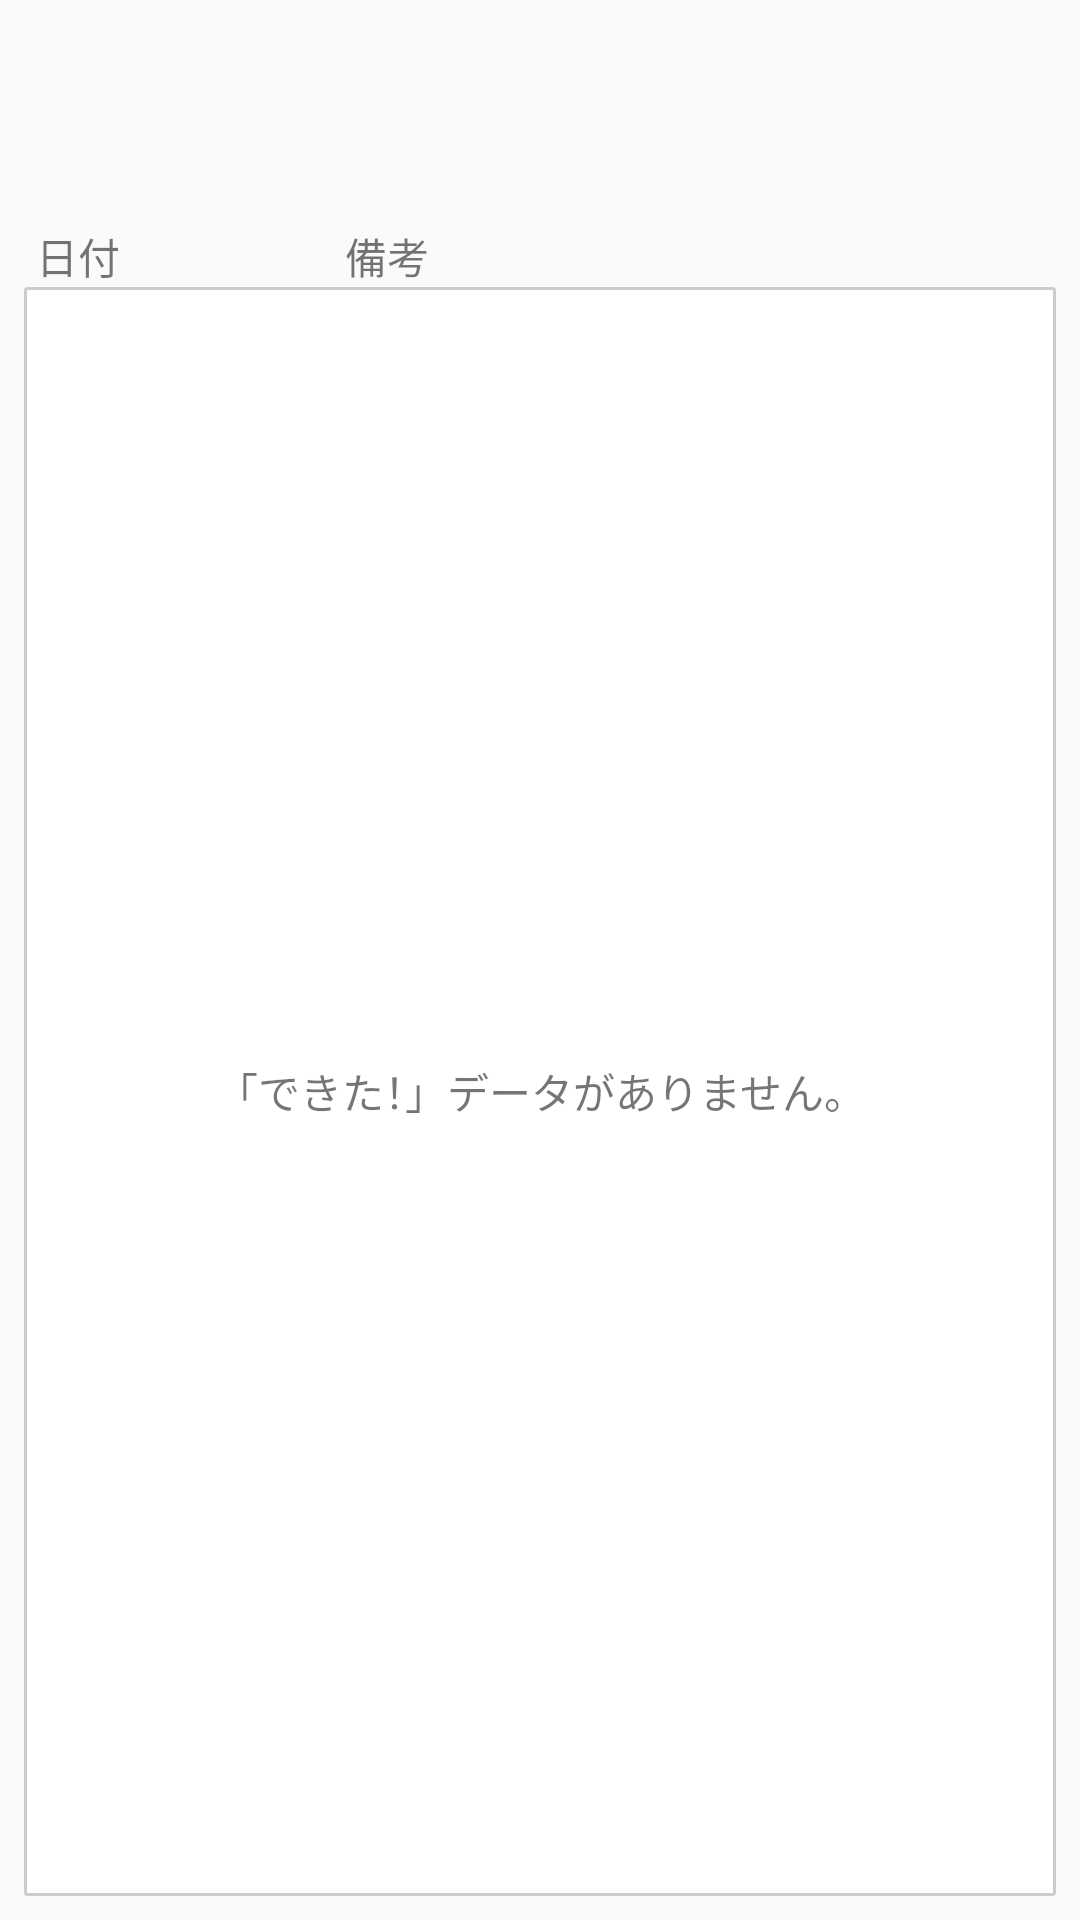

Android layout source for this screen:
<!-- AndroidManifest.xml: activity theme AnimatedTheme -->
<!-- res/layout/fragment_history.xml -->
<LinearLayout xmlns:android="http://schemas.android.com/apk/res/android"
    xmlns:tools="http://schemas.android.com/tools"
    android:orientation="vertical"
    android:layout_width="match_parent"
    android:layout_height="match_parent"
    android:padding="@dimen/dialogPadding"
    tools:context="biz.riverone.itsudakke.views.HistoryFragment">

    <LinearLayout
        android:orientation="horizontal"
        android:paddingTop="@dimen/dialogPadding"
        android:paddingBottom="@dimen/dialogPadding"
        android:layout_width="match_parent"
        android:layout_height="wrap_content">

        <TextView
            android:id="@+id/textViewMonthlyTitle"
            android:textSize="@dimen/textSizeXLarge"
            android:layout_gravity="start|bottom"
            android:layout_weight="1"
            android:layout_width="0dp"
            android:layout_height="wrap_content" />

        <TextView
            android:id="@+id/textViewTotal"
            android:textSize="@dimen/textSizeXLarge"
            android:gravity="end|bottom"
            android:layout_weight="1"
            android:layout_width="0dp"
            android:layout_height="wrap_content" />
    </LinearLayout>

    <LinearLayout
        android:orientation="vertical"
        android:layout_weight="1"
        android:layout_width="match_parent"
        android:layout_height="0dp">
        <LinearLayout
            android:orientation="horizontal"
            android:paddingTop="@dimen/dialogPadding"
            android:layout_width="match_parent"
            android:layout_height="wrap_content">
            <TextView
                android:text="@string/listLabelDate"
                android:paddingStart="@dimen/controllerPadding"
                android:paddingLeft="@dimen/controllerPadding"
                android:paddingEnd="@dimen/controllerPadding"
                android:paddingRight="@dimen/controllerPadding"
                android:layout_weight="3"
                android:layout_width="0dp"
                android:layout_height="wrap_content" />
            <TextView
                android:text="@string/listLabelMemo"
                android:gravity="start"
                android:paddingStart="@dimen/controllerPadding"
                android:paddingLeft="@dimen/controllerPadding"
                android:paddingEnd="@dimen/controllerPadding"
                android:paddingRight="@dimen/controllerPadding"
                android:layout_weight="7"
                android:layout_width="0dp"
                android:layout_height="wrap_content" />

        </LinearLayout>

        <FrameLayout
            android:background="@drawable/border"
            android:layout_width="match_parent"
            android:layout_height="match_parent">
            <TextView
                android:id="@+id/textViewNoData"
                android:text="@string/infoNoData"
                android:gravity="center"
                android:layout_width="match_parent"
                android:layout_height="match_parent" />
            <ListView
                android:id="@+id/listView"
                android:layout_width="match_parent"
                android:layout_height="match_parent" />
        </FrameLayout>
    </LinearLayout>

</LinearLayout>
<!-- resources referenced by this layout -->
<resources>
  <dimen name="controllerPadding">4dp</dimen>
  <dimen name="dialogPadding">8dp</dimen>
  <dimen name="textSizeXLarge">32sp</dimen>
  <!-- drawable border (drawable) -->
  <?xml version="1.0" encoding="utf-8"?>
  <shape xmlns:android="http://schemas.android.com/apk/res/android">
      <solid
          android:color="#ffffff" />
      <stroke
          android:width="3px"
          android:color="#cccccc" />
      <padding
          android:left="2px"
          android:top="2px"
          android:right="2px"
          android:bottom="2px" />
      <corners android:radius="2px" />
  
  </shape>
  <string name="infoNoData">「できた！」データがありません。</string>
  <string name="listLabelDate">日付</string>
  <string name="listLabelMemo">備考</string>
  <style name="AnimatedTheme" parent="AppTheme">
          <item name="android:windowAnimationStyle">@style/Animation.Standard</item>
      </style>
  <style name="AppTheme" parent="Theme.AppCompat.Light.DarkActionBar">
          
          <item name="colorPrimary">@color/colorPrimary</item>
          <item name="colorPrimaryDark">@color/colorPrimaryDark</item>
          <item name="colorAccent">@color/colorAccent</item>
      </style>
  <style name="Animation.Standard" parent="android:Animation.Activity">
          <item name="android:activityOpenEnterAnimation">@anim/in_right</item>
          <item name="android:activityOpenExitAnimation">@anim/out_left</item>
          <item name="android:activityCloseExitAnimation">@anim/out_right</item>
          <item name="android:activityCloseEnterAnimation">@anim/in_left</item>
      </style>
  <color name="colorPrimary">#3F51B5</color>
  <color name="colorPrimaryDark">#303F9F</color>
  <color name="colorAccent">#FF4081</color>
</resources>
